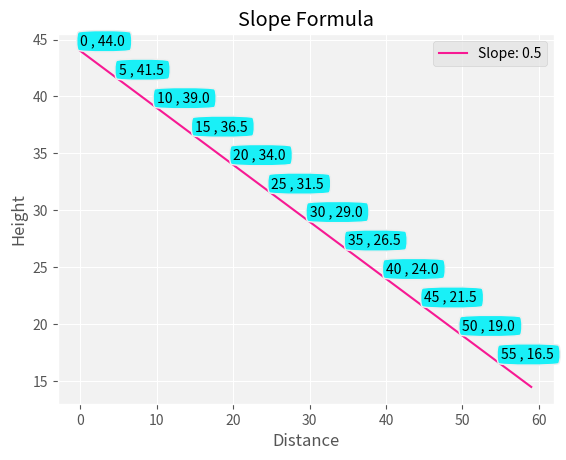

Here is the Python script that generated this plot:
from matplotlib.widgets import Cursor
import matplotlib.pyplot as plt
from matplotlib import style
import numpy as np

def calc_slope(start, end, run):
    rise = start-end 
    slope = rise / run 

    return round(slope,2)

def calc_slope_data(elev, slope, dist, step):
    dist_list = []
    elev_list = []

    for each_dist in range(dist):
        diff = each_dist * slope 
        new_elev = elev - diff
#         print(each_dist, round(new_elev,2), '\n')
        
        dist_list.append(each_dist)
        elev_list.append(round(new_elev,2))

        file = open('slope.csv','w') 
        file.write(str(dist_list))
        file.write('\n')
        file.write(str(elev_list)) 

    file.close() 
#     print('File Created')

    style.use('ggplot')
    fig = plt.figure()
    ax = fig.add_subplot(111, facecolor='#f2f2f2')

    for each_cor in range(0, dist, step):
        label_elev = elev - diff 
        box = dict(boxstyle = 'round4', fc = '#19f0f7', ec = '#eeeeee', lw = 1)
        ax.annotate(
            '{} , {} '.format(dist_list[each_cor], elev_list[each_cor]),
                (dist_list[each_cor], elev_list[each_cor]), 
                    xytext = (dist_list[each_cor]  - 0, elev_list[each_cor] + .5) , bbox = box)

    ax.plot(dist_list, elev_list, '#f71993', label = 'Slope: {}' .format(slope))

    cursor = Cursor(ax, useblit=True, color='#666666', linewidth=1)    
    plt.xlabel('Distance')
    plt.ylabel('Height')
    plt.title('Slope Formula')
    plt.legend()
    plt.show()

'''calc_slope(start, end, run)'''
# s = calc_slope(50, 100,100)
# print(s)

'''calc_slope_data(elev, slope, dist, step)'''
calc_slope_data(44, .5, 60, 5)
